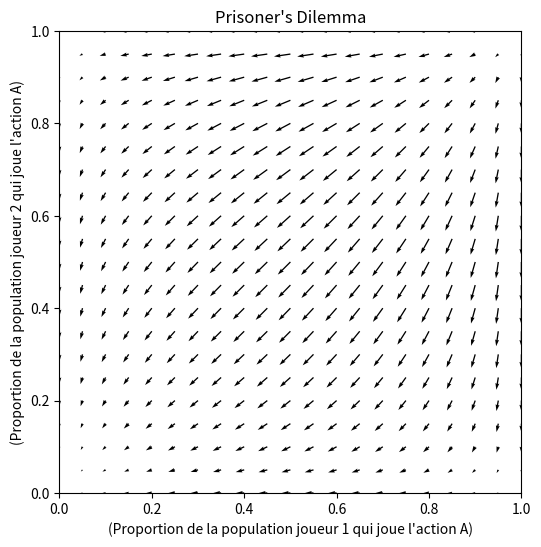
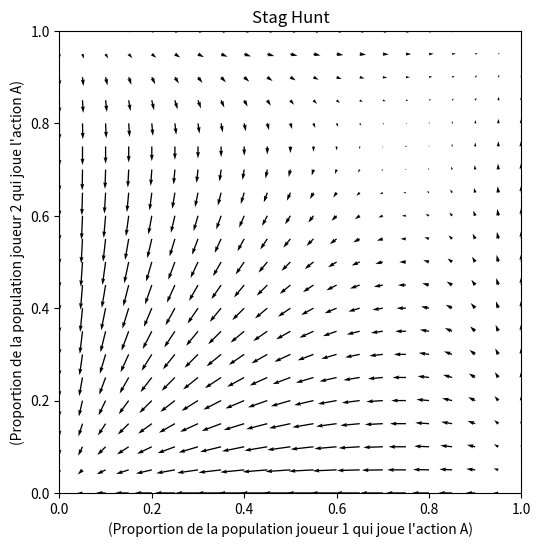
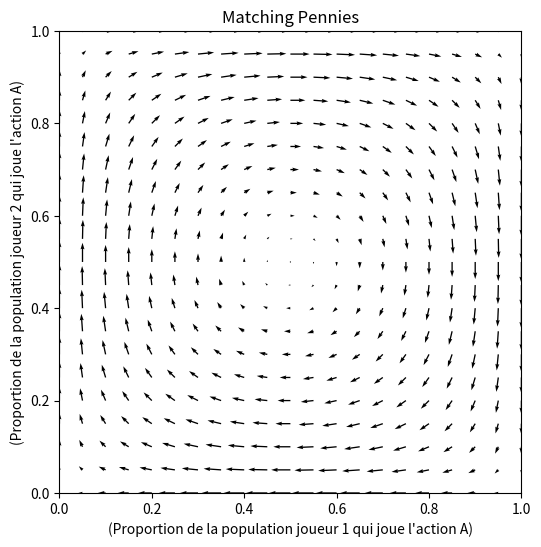
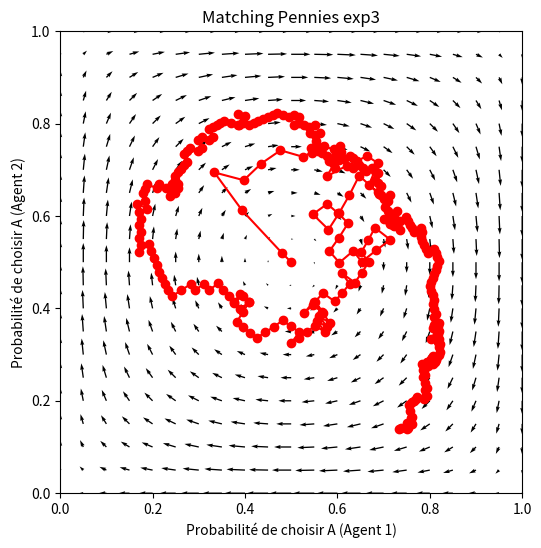
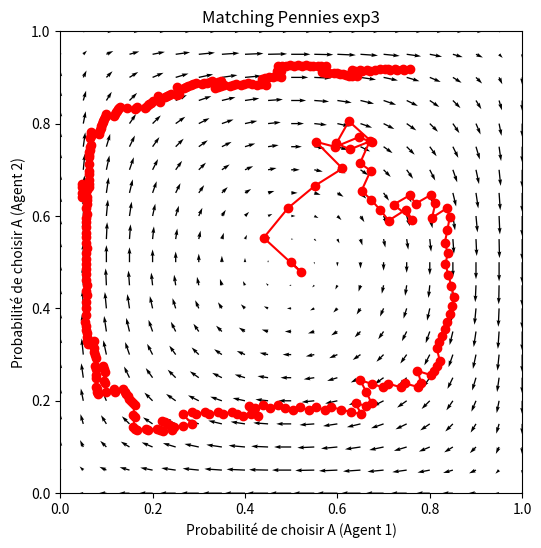
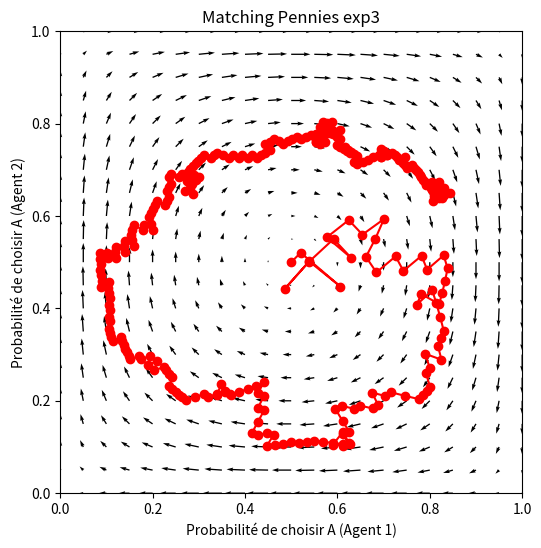
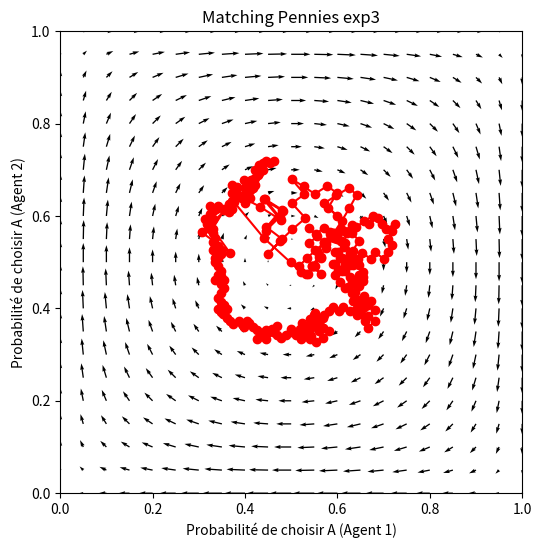
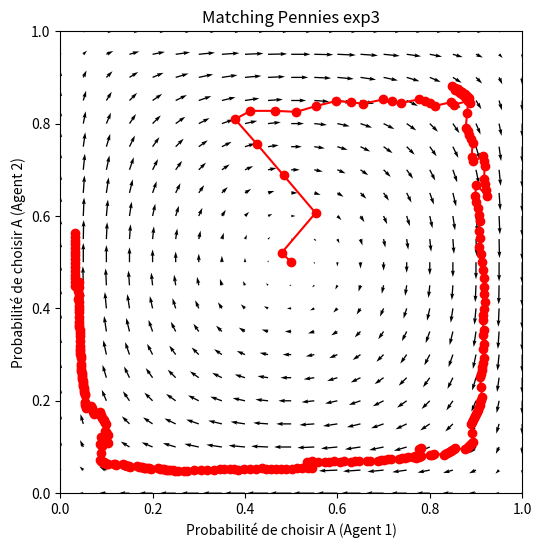
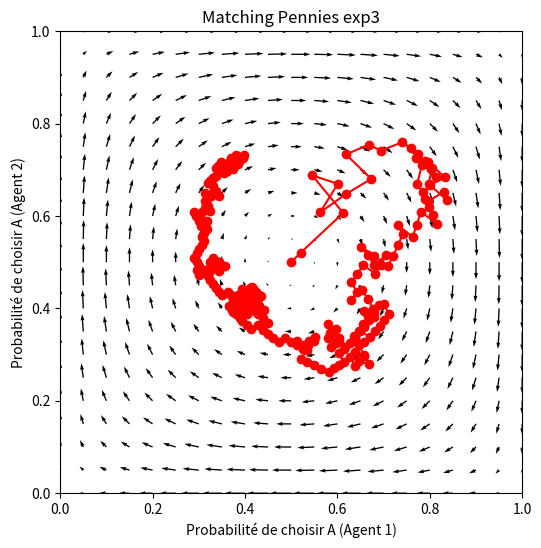
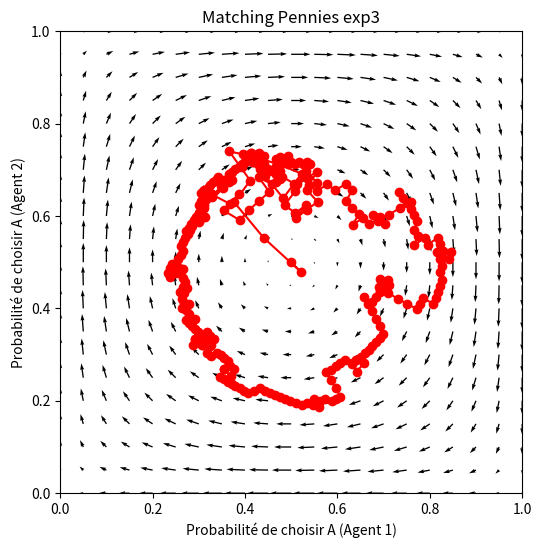
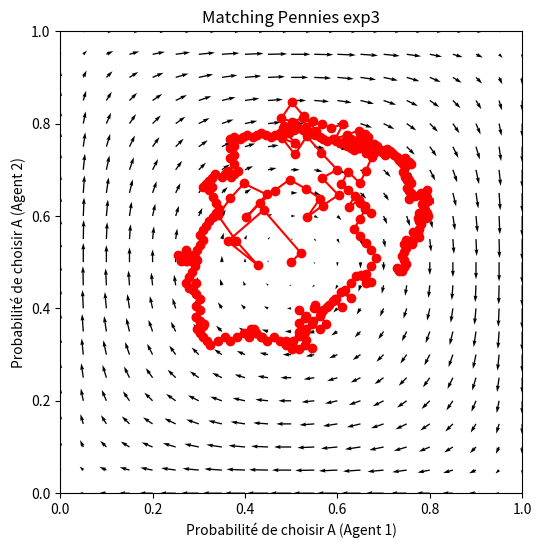
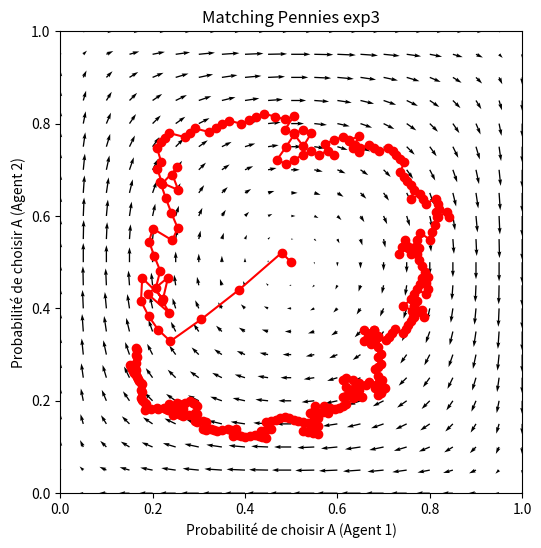
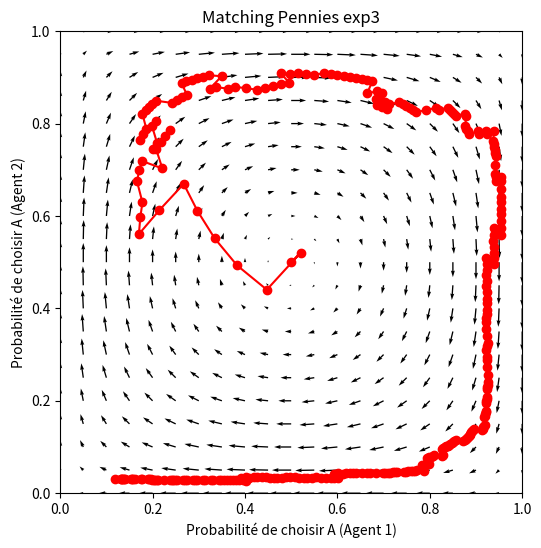
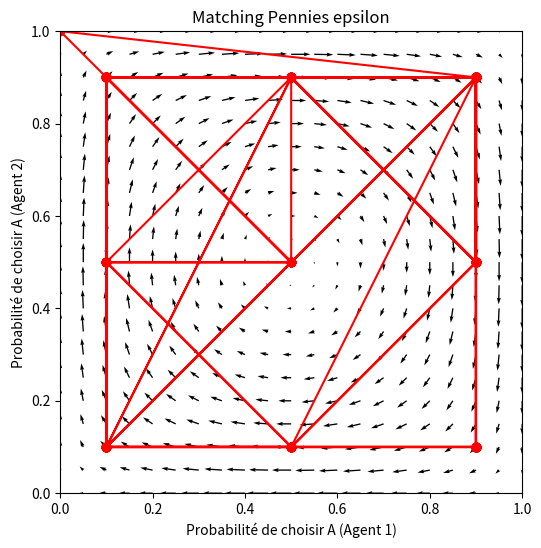
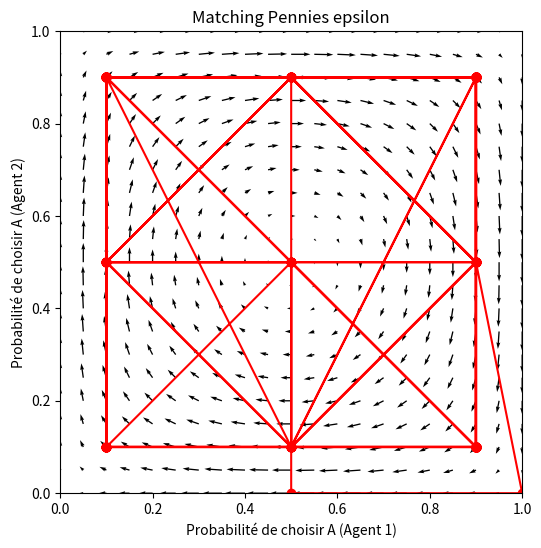
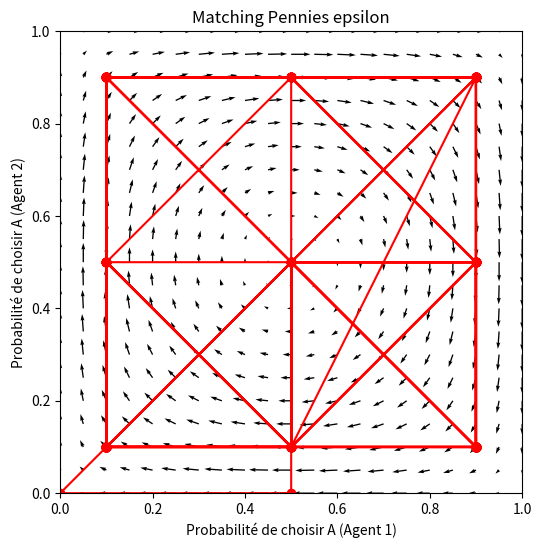

Python code for these plots, in order:
import numpy as np
import matplotlib.pyplot as plt
import random as random

def replicator_dynamics_2x2(A, B, resolution=21):
    """
    Affiche le champ de vecteurs de la dynamique réplicative pour un jeu 2x2.
    """
    # Création d'une grille 2D pour x et y
    x = np.linspace(0, 1, resolution)
    y = np.linspace(0, 1, resolution)
    X, Y = np.meshgrid(x, y)
    
    # Calcul des variations pour chaque point de la grille
    x_point = X * (1 - X) * (Y * (A[0, 0] - A[1, 0]) + (1 - Y) * (A[0, 1] - A[1, 1]))
    y_point = Y * (1 - Y) * (X * (B[0, 0] - B[0, 1]) + (1 - X) * (B[1, 0] - B[1, 1]))
    
    # Création du champ de vecteurs
    plt.quiver(X, Y, x_point, y_point, color='black', angles='xy')
    plt.xlim(0, 1)
    plt.ylim(0, 1)
    plt.xlabel('(Proportion de la population joueur 1 qui joue l\'action A)')
    plt.ylabel('(Proportion de la population joueur 2 qui joue l\'action A)')
    plt.gca().set_aspect('equal', adjustable='box')



# 1) Prisoner's Dilemma
A_PD = np.array([[3, 0],
                 [5, 1]])
B_PD = np.array([[3, 5],
                 [0, 1]])

# 2) Stag Hunt
A_SH = np.array([[4, 0],
                 [3, 3]])
B_SH = np.array([[4, 3],
                 [0, 3]])

# 3) Matching Pennies
A_MP = np.array([[1, -1],
                 [-1, 1]])
B_MP = -A_MP

# 4) Autre
A_A = np.array([[6, 0],
                 [0, 3]])
B_A = np.array([[6, 15],
                 [0, 1]])

A_A2 = np.array([[6, 1],
                 [0, 8]])
B_A2 = np.array([[6, 0],
                 [1, 8]])


plt.figure(figsize=(6, 6))
replicator_dynamics_2x2(A_PD, B_PD, resolution=21)
plt.title("Prisoner's Dilemma")
plt.show()


plt.figure(figsize=(6, 6))
replicator_dynamics_2x2(A_SH, B_SH, resolution=21)
plt.title("Stag Hunt")
plt.show()

plt.figure(figsize=(6, 6))
replicator_dynamics_2x2(A_MP, B_MP, resolution=21)
plt.title("Matching Pennies")
plt.show()


#####################################################################################################


class Agent:
    def __init__(self,nom, m, epsilon, decay, algo):

        self.nom = nom
        self.m = m
        self.epsilon = epsilon
        self.decay = decay
        self.algo = algo

        self.nbs_A = 0
        self.nbs_B = 0

        self.somme_A = 0
        self.somme_B = 0

        self.moyenne_A = 0
        self.moyenne_B = 0

        self.histo_actions = []
        self.histo_recompenses = []
        self.histo_probabilities = []

        self.id = -1
        self.action = ""

    def jouer_action_epsilon(self):

        # À modifier le choix initial probablement
        if self.nbs_A <= self.m and self.nbs_B <= self.m:
            self.action = random.sample(['A','B'],1)[0]
            self.histo_probabilities.append(0.5)
        elif self.nbs_A <= self.m:
            self.action = "A"
            self.histo_probabilities.append(1)
        elif self.nbs_B <= self.m:
            self.action = "B"
            self.histo_probabilities.append(0)

        else:
            e = self.epsilon
            if self.decay == True:
                e = min(self.epsilon,0.9999**(self.nbs_A+self.nbs_B))
            if e < random.uniform(0,1):
                self.moyenne_A = self.somme_A/self.nbs_A
                self.moyenne_B = self.somme_B/self.nbs_B

                moyenne_recompense = [self.moyenne_A,self.moyenne_B]
                maximum = moyenne_recompense.index(max(moyenne_recompense))
                if maximum == 0:
                    self.action = "A"
                    self.histo_probabilities.append(1-e/2)
                elif maximum == 1:
                    self.action = "B"
                    self.histo_probabilities.append(e/2)
            else :
                self.action = random.sample(['A','B'],1)[0]
                self.histo_probabilities.append(0.5)


    def jouer_action_exp3(self):
        self.gamma = self.epsilon

        if self.nbs_A == 0 and self.nbs_B == 0 :
            self.w_A = 1
            self.w_B = 1
        else:
            self.gamma = min(1,np.sqrt(np.log(2)/2/(self.nbs_A+self.nbs_B)))

        somme = self.w_A + self.w_B
        self.p_A = (1-self.gamma)*self.w_A/somme + self.gamma/2
        self.p_B = (1-self.gamma)*self.w_B/somme + self.gamma/2
        self.p = (self.p_A,self.p_B)
        self.action = random.choices(['A','B'], weights=(self.p),k=1)[0]
        self.histo_probabilities.append(float(self.p_A))

    def update_action(self):
        self.histo_actions.append(self.action)
        if self.action == 'A':
            self.nbs_A += 1
        elif self.action == 'B':
            self.nbs_B += 1
        if self.nom == "Agent_1":
            print(self.nbs_A,self.nbs_B)


    def jouer_action(self):
        if self.algo == "epsilon":
            self.jouer_action_epsilon()

        elif self.algo == "exp3":
            self.jouer_action_exp3()

        else:
            raise Exception("Not a valid name for algo")
        self.update_action()


    def afficher_histo_actions(self):
        print(self.histo_actions)
        print(self.histo_recompenses)

    def afficher_id(self):
        print(self.id)
        print(self.nbs_A)
        print(self.nbs_B)

    def update_recompense(self,recompense):
        self.histo_recompenses.append(recompense)
        if self.action == "A":
            self.somme_A += recompense
        if self.action == "B":
            self.somme_B += recompense

        if self.algo == "exp3":
            if self.action == "A":
                self.w_A *= np.exp(self.gamma*recompense/self.p_A/2)
            if self.action == "B":
                self.w_B *= np.exp(self.gamma*recompense/self.p_B/2)

            somme2 = self.w_A + self.w_B 
            self.w_A = self.w_A/somme2
            self.w_B = self.w_B/somme2


class Environnement:
    def __init__(self,AA,BB):
        self.A = AA
        self.B = BB
        self.agents = []
        self.agents_count = 0
        self.agents_step = []

    def ajouter_agents(self,agent):
        self.agents_count += 1
        self.agents.append(agent)
        agent.id = self.agents_count

    def step(self):
        for i in range(0,  self.agents_count - 1, 2):
            self.agents[i].jouer_action()
            self.agents[i+1].jouer_action()
            action_agent1 = self.agents[i].action
            action_agent2 = self.agents[i+1].action

            
            if (action_agent1, action_agent2) == ('A','A'):
                self.agents[i].update_recompense(self.A[0,0])
                self.agents[i+1].update_recompense(self.B[0,0])

            if (action_agent1, action_agent2) == ('A','B'):
                self.agents[i].update_recompense(self.A[0,1])
                self.agents[i+1].update_recompense(self.B[0,1])

            if (action_agent1, action_agent2) == ('B','A'):
                self.agents[i].update_recompense(self.A[1,0])
                self.agents[i+1].update_recompense(self.B[1,0])

            if (action_agent1, action_agent2) == ('B','B'):
                self.agents[i].update_recompense(self.A[1,1])
                self.agents[i+1].update_recompense(self.B[1,1])

random.seed(5)

def graphique(A, B, titre, algo):
    for _ in range(10):

        environnement = Environnement(A, B)
        agent1 = Agent("Agent_1", m=1, epsilon=0.2, decay=True, algo=algo)
        environnement.ajouter_agents(agent1)
        agent2 = Agent("Agent_2", m=1, epsilon=0.2, decay=True, algo=algo)
        environnement.ajouter_agents(agent2)

        nombre_essai = 300
        for _ in range(nombre_essai):
            environnement.step()
        
        p_1 = [p for p in agent1.histo_probabilities]
        p_2 = [p for p in agent2.histo_probabilities]
        
        plt.figure(figsize=(6, 6))
        replicator_dynamics_2x2(A, B, resolution=21)
        plt.title(titre)
        plt.plot(p_1, p_2, marker='o', linestyle='-', color='red')
        plt.xlabel("Probabilité de choisir A (Agent 1)")
        plt.ylabel("Probabilité de choisir A (Agent 2)")
        plt.show()



graphique(A_MP, B_MP, "Matching Pennies exp3", "exp3")
graphique(A_MP, B_MP, "Matching Pennies epsilon", "epsilon")

graphique(A_PD, B_PD, "Prisoner's Dilemma exp3", "exp3")

graphique(A_A, B_A, "Autre exp3", "exp3")

graphique(A_A2, B_A2, "Autre 2 exp3", "exp3")
